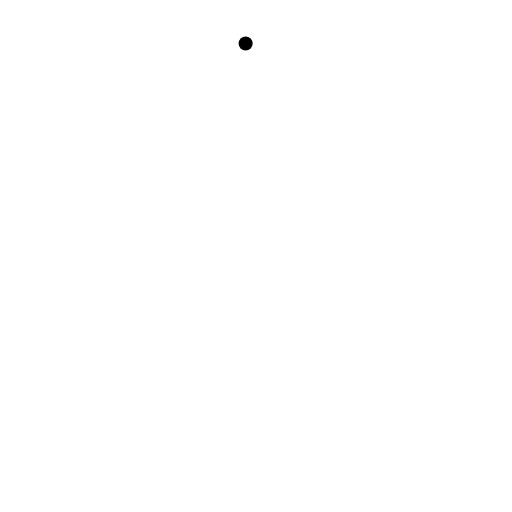
t = 0.00 s
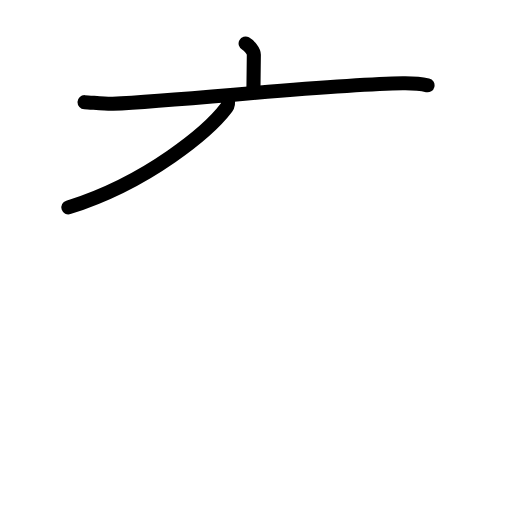
t = 2.63 s
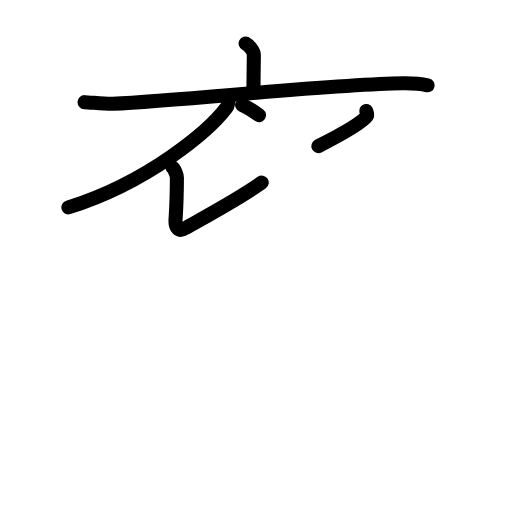
t = 5.25 s
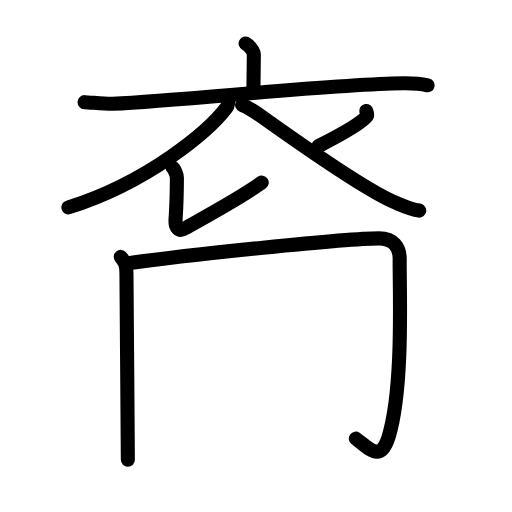
t = 7.81 s
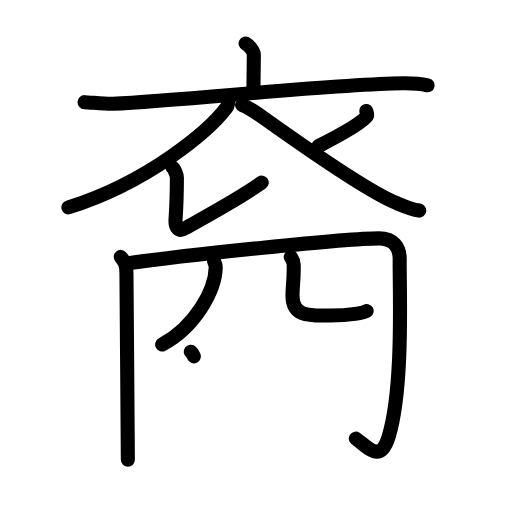
t = 10.38 s
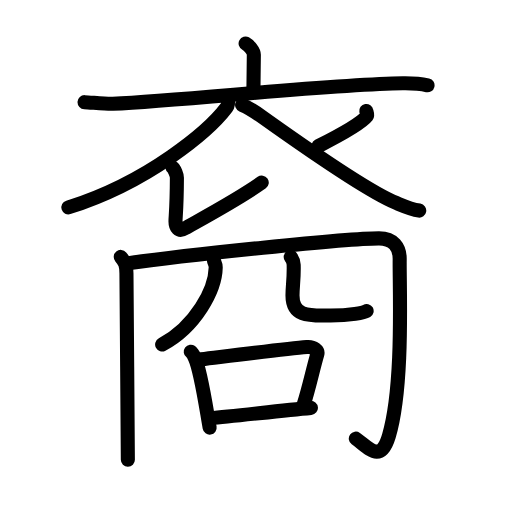
t = 13.00 s

The animated SVG that drew these frames (rendered in a browser with its animation timeline set to each time). Animation: 46 SMIL elements (animate=46); one cycle of 13.00 s.

<?xml version="1.0" encoding="UTF-8"?>
<!--
AniKanjiVG is licensed by CC-BY-SA Paul C. Sommerhoff (https://bitbucket.org/sommerhoff/anikanjivg).
AniKanjiVG uses KanjiVG which is licensed by CC-BY-SA Ulrich Apel (http://kanjivg.tagaini.net).
See also http://creativecommons.org/licenses/by-sa/3.0/
-->
<svg xmlns:kvg='http://kanjivg.tagaini.net' xmlns='http://www.w3.org/2000/svg' width='109' height='109' viewBox='0 0 109 109' style='fill:none;stroke:#000000;stroke-width:3;stroke-linecap:round;stroke-linejoin:round;' id="kvg:kanji_088d4"><g id="kvg:088d4" kvg:element="裔"><g id="kvg:088d4-g1" kvg:element="衣" kvg:position="top" kvg:radical="general"><g id="kvg:088d4-g2" kvg:element="亠" kvg:position="top"><path id="kvg:088d4-s1" kvg:type="㇑a" d="M52.29,9.25c0.66,0.35,1.75,1.59,1.75,2.42c0,1.35-0.09,6.27-0.09,7.76"><animate attributeName="d" begin="0.0s" dur="0.5s" from="M52.29,9.25C52.29,9.25,52.29,9.25,52.29,9.25" to="M52.29,9.25c0.66,0.35,1.75,1.59,1.75,2.42" />
<animate attributeName="d" begin="0.5s" dur="0.5s" from="M52.29,9.25c0.66,0.35,1.75,1.59,1.75,2.42c0,0,0,0,0,0,0" to="M52.29,9.25c0.66,0.35,1.75,1.59,1.75,2.42c0,1.35-0.09,6.27-0.09,7.76" />
</path>
<path id="kvg:088d4-s2" kvg:type="㇐" d="M18,21.75c1.42,0.06,4.64,0.4,6.02,0.33c15.35-0.7,46.63-4.17,61.74-4.35c2.33-0.03,3.52,0.03,5.26,0.43"><animate attributeName="d" begin="1.0s" dur="0.3333333333333333s" from="M18,21.75C18,21.75,18,21.75,18,21.75" to="M18,21.75c1.42,0.06,4.64,0.4,6.02,0.33" />
<animate attributeName="d" begin="1.3333333333333333s" dur="0.3333333333333333s" from="M18,21.75c1.42,0.06,4.64,0.4,6.02,0.33c0,0,0,0,0,0,0" to="M18,21.75c1.42,0.06,4.64,0.4,6.02,0.33c15.35-0.7,46.63-4.17,61.74-4.35" />
<animate attributeName="d" begin="1.6666666666666665s" dur="0.3333333333333333s" from="M18,21.75c1.42,0.06,4.64,0.4,6.02,0.33c15.35-0.7,46.63-4.17,61.74-4.35c0,0,0,0,0,0,0" to="M18,21.75c1.42,0.06,4.64,0.4,6.02,0.33c15.35-0.7,46.63-4.17,61.74-4.35c2.33-0.03,3.52,0.03,5.26,0.43" />
<animate attributeName="d" begin="0s" dur="1.0s" from="M-100,-100" to="M-100,-100" />
</path>
</g>
<g id="kvg:088d4-g3" kvg:position="bottom"><path id="kvg:088d4-s3" kvg:type="㇒" d="M48.42,20.66c0.1,0.55,0.38,1.47-0.19,2.22c-3.64,4.83-16.48,15.87-33.67,21.27"><animate attributeName="d" begin="2.0s" dur="0.5s" from="M48.42,20.66C48.42,20.66,48.42,20.66,48.42,20.66" to="M48.42,20.66c0.1,0.55,0.38,1.47-0.19,2.22" />
<animate attributeName="d" begin="2.5s" dur="0.5s" from="M48.42,20.66c0.1,0.55,0.38,1.47-0.19,2.22c0,0,0,0,0,0,0" to="M48.42,20.66c0.1,0.55,0.38,1.47-0.19,2.22c-3.64,4.83-16.48,15.87-33.67,21.27" />
<animate attributeName="d" begin="0s" dur="2.0s" from="M-100,-100" to="M-100,-100" />
</path>
<path id="kvg:088d4-s4" kvg:type="㇙" d="M36.72,35.67c0.45,0.31,0.94,1.62,0.94,2.16c-0.03,6.85-0.3,8.17-0.3,9.33c0,1.16,0.61,2.32,2.02,1.45c1.41-0.87,10.88-5.86,16.34-9.74"><animate attributeName="d" begin="3.0s" dur="0.25s" from="M36.72,35.67C36.72,35.67,36.72,35.67,36.72,35.67" to="M36.72,35.67c0.45,0.31,0.94,1.62,0.94,2.16" />
<animate attributeName="d" begin="3.25s" dur="0.25s" from="M36.72,35.67c0.45,0.31,0.94,1.62,0.94,2.16c0,0,0,0,0,0,0" to="M36.72,35.67c0.45,0.31,0.94,1.62,0.94,2.16c-0.03,6.85-0.3,8.17-0.3,9.33" />
<animate attributeName="d" begin="3.5s" dur="0.25s" from="M36.72,35.67c0.45,0.31,0.94,1.62,0.94,2.16c-0.03,6.85-0.3,8.17-0.3,9.33c0,0,0,0,0,0,0" to="M36.72,35.67c0.45,0.31,0.94,1.62,0.94,2.16c-0.03,6.85-0.3,8.17-0.3,9.33c0,1.16,0.61,2.32,2.02,1.45" />
<animate attributeName="d" begin="3.75s" dur="0.25s" from="M36.72,35.67c0.45,0.31,0.94,1.62,0.94,2.16c-0.03,6.85-0.3,8.17-0.3,9.33c0,1.16,0.61,2.32,2.02,1.45c0,0,0,0,0,0,0" to="M36.72,35.67c0.45,0.31,0.94,1.62,0.94,2.16c-0.03,6.85-0.3,8.17-0.3,9.33c0,1.16,0.61,2.32,2.02,1.45c1.41-0.87,10.88-5.86,16.34-9.74" />
<animate attributeName="d" begin="0s" dur="3.0s" from="M-100,-100" to="M-100,-100" />
</path>
<path id="kvg:088d4-s5" kvg:type="㇒" d="M77.98,23.62c0.03,0.18,0.32,0.85,0.14,1.08c-1.12,1.45-4.63,3.52-10.34,6.4"><animate attributeName="d" begin="4.0s" dur="0.5s" from="M77.98,23.62C77.98,23.62,77.98,23.62,77.98,23.62" to="M77.98,23.62c0.03,0.18,0.32,0.85,0.14,1.08" />
<animate attributeName="d" begin="4.5s" dur="0.5s" from="M77.98,23.62c0.03,0.18,0.32,0.85,0.14,1.08c0,0,0,0,0,0,0" to="M77.98,23.62c0.03,0.18,0.32,0.85,0.14,1.08c-1.12,1.45-4.63,3.52-10.34,6.4" />
<animate attributeName="d" begin="0s" dur="4.0s" from="M-100,-100" to="M-100,-100" />
</path>
<path id="kvg:088d4-s6" kvg:type="㇏" d="M51.54,22.33c1.67,0.69,4.35,2.6,4.79,2.92C63,30,77.75,40.5,84.3,43.18c1.83,0.75,3.21,1.37,4.95,1.65"><animate attributeName="d" begin="5.0s" dur="0.3333333333333333s" from="M51.54,22.33C51.54,22.33,51.54,22.33,51.54,22.33" to="M51.54,22.33c1.67,0.69,4.35,2.6,4.79,2.92" />
<animate attributeName="d" begin="5.333333333333333s" dur="0.3333333333333333s" from="M51.54,22.33c1.67,0.69,4.35,2.6,4.79,2.92c0,0,0,0,0,0,0" to="M51.54,22.33c1.67,0.69,4.35,2.6,4.79,2.92C63,30,77.75,40.5,84.3,43.18" />
<animate attributeName="d" begin="5.666666666666667s" dur="0.3333333333333333s" from="M51.54,22.33c1.67,0.69,4.35,2.6,4.79,2.92C63,30,77.75,40.5,84.3,43.18c0,0,0,0,0,0,0" to="M51.54,22.33c1.67,0.69,4.35,2.6,4.79,2.92C63,30,77.75,40.5,84.3,43.18c1.83,0.75,3.21,1.37,4.95,1.65" />
<animate attributeName="d" begin="0s" dur="5.0s" from="M-100,-100" to="M-100,-100" />
</path>
</g>
</g>
<g id="kvg:088d4-g4" kvg:element="冏" kvg:position="bottom"><g id="kvg:088d4-g5" kvg:element="冂"><path id="kvg:088d4-s7" kvg:type="㇑" d="M25.71,54.69c0.9,1.08,1.21,1.73,1.21,3.47c0,1.96,0.3,36.46,0.3,39.71"><animate attributeName="d" begin="6.0s" dur="0.5s" from="M25.71,54.69C25.71,54.69,25.71,54.69,25.71,54.69" to="M25.71,54.69c0.9,1.08,1.21,1.73,1.21,3.47" />
<animate attributeName="d" begin="6.5s" dur="0.5s" from="M25.71,54.69c0.9,1.08,1.21,1.73,1.21,3.47c0,0,0,0,0,0,0" to="M25.71,54.69c0.9,1.08,1.21,1.73,1.21,3.47c0,1.96,0.3,36.46,0.3,39.71" />
<animate attributeName="d" begin="0s" dur="6.0s" from="M-100,-100" to="M-100,-100" />
</path>
<path id="kvg:088d4-s8" kvg:type="㇆a" d="M26.76,56.12c12.99-1.88,46.99-5.38,53.92-5.38c3.07,0,4.45,1.87,4.41,4.46C85,61,86,82,82.79,92.8c-1.76,5.93-4.24,2.59-7.04,0.58"><animate attributeName="d" begin="7.0s" dur="0.25s" from="M26.76,56.12C26.76,56.12,26.76,56.12,26.76,56.12" to="M26.76,56.12c12.99-1.88,46.99-5.38,53.92-5.38" />
<animate attributeName="d" begin="7.25s" dur="0.25s" from="M26.76,56.12c12.99-1.88,46.99-5.38,53.92-5.38c0,0,0,0,0,0,0" to="M26.76,56.12c12.99-1.88,46.99-5.38,53.92-5.38c3.07,0,4.45,1.87,4.41,4.46" />
<animate attributeName="d" begin="7.5s" dur="0.25s" from="M26.76,56.12c12.99-1.88,46.99-5.38,53.92-5.38c3.07,0,4.45,1.87,4.41,4.46c0,0,0,0,0,0,0" to="M26.76,56.12c12.99-1.88,46.99-5.38,53.92-5.38c3.07,0,4.45,1.87,4.41,4.46C85,61,86,82,82.79,92.8" />
<animate attributeName="d" begin="7.75s" dur="0.25s" from="M26.76,56.12c12.99-1.88,46.99-5.38,53.92-5.38c3.07,0,4.45,1.87,4.41,4.46C85,61,86,82,82.79,92.8c0,0,0,0,0,0,0" to="M26.76,56.12c12.99-1.88,46.99-5.38,53.92-5.38c3.07,0,4.45,1.87,4.41,4.46C85,61,86,82,82.79,92.8c-1.76,5.93-4.24,2.59-7.04,0.58" />
<animate attributeName="d" begin="0s" dur="7.0s" from="M-100,-100" to="M-100,-100" />
</path>
</g>
<g id="kvg:088d4-g6" kvg:element="儿" kvg:variant="true" kvg:original="八"><g id="kvg:088d4-g7" kvg:element="丿"><path id="kvg:088d4-s9" kvg:type="㇒" d="M45.52,55.26c0.06,0.81,0.42,0.78,0.4,1.71c-0.09,4.7-4.27,12.59-11.4,16.38"><animate attributeName="d" begin="8.0s" dur="0.5s" from="M45.52,55.26C45.52,55.26,45.52,55.26,45.52,55.26" to="M45.52,55.26c0.06,0.81,0.42,0.78,0.4,1.71" />
<animate attributeName="d" begin="8.5s" dur="0.5s" from="M45.52,55.26c0.06,0.81,0.42,0.78,0.4,1.71c0,0,0,0,0,0,0" to="M45.52,55.26c0.06,0.81,0.42,0.78,0.4,1.71c-0.09,4.7-4.27,12.59-11.4,16.38" />
<animate attributeName="d" begin="0s" dur="8.0s" from="M-100,-100" to="M-100,-100" />
</path>
</g>
<path id="kvg:088d4-s10" kvg:type="㇟" d="M61.89,54.69c0.34,0.44,0.61,0.96,0.63,1.64c0.09,3.04-0.25,4.49-0.25,6.56c0,4.83,4.1,4.28,8.13,4.28c4.25,0,7.06-0.62,7.65-0.97"><animate attributeName="d" begin="9.0s" dur="0.25s" from="M61.89,54.69C61.89,54.69,61.89,54.69,61.89,54.69" to="M61.89,54.69c0.34,0.44,0.61,0.96,0.63,1.64" />
<animate attributeName="d" begin="9.25s" dur="0.25s" from="M61.89,54.69c0.34,0.44,0.61,0.96,0.63,1.64c0,0,0,0,0,0,0" to="M61.89,54.69c0.34,0.44,0.61,0.96,0.63,1.64c0.09,3.04-0.25,4.49-0.25,6.56" />
<animate attributeName="d" begin="9.5s" dur="0.25s" from="M61.89,54.69c0.34,0.44,0.61,0.96,0.63,1.64c0.09,3.04-0.25,4.49-0.25,6.56c0,0,0,0,0,0,0" to="M61.89,54.69c0.34,0.44,0.61,0.96,0.63,1.64c0.09,3.04-0.25,4.49-0.25,6.56c0,4.83,4.1,4.28,8.13,4.28" />
<animate attributeName="d" begin="9.75s" dur="0.25s" from="M61.89,54.69c0.34,0.44,0.61,0.96,0.63,1.64c0.09,3.04-0.25,4.49-0.25,6.56c0,4.83,4.1,4.28,8.13,4.28c0,0,0,0,0,0,0" to="M61.89,54.69c0.34,0.44,0.61,0.96,0.63,1.64c0.09,3.04-0.25,4.49-0.25,6.56c0,4.83,4.1,4.28,8.13,4.28c4.25,0,7.06-0.62,7.65-0.97" />
<animate attributeName="d" begin="0s" dur="9.0s" from="M-100,-100" to="M-100,-100" />
</path>
</g>
<g id="kvg:088d4-g8" kvg:element="口"><path id="kvg:088d4-s11" kvg:type="㇑" d="M40.61,74.87c0.36,0.27,0.72,0.99,0.88,1.33c1.24,2.67,2.3,10.03,3.14,14.83"><animate attributeName="d" begin="10.0s" dur="0.5s" from="M40.61,74.87C40.61,74.87,40.61,74.87,40.61,74.87" to="M40.61,74.87c0.36,0.27,0.72,0.99,0.88,1.33" />
<animate attributeName="d" begin="10.5s" dur="0.5s" from="M40.61,74.87c0.36,0.27,0.72,0.99,0.88,1.33c0,0,0,0,0,0,0" to="M40.61,74.87c0.36,0.27,0.72,0.99,0.88,1.33c1.24,2.67,2.3,10.03,3.14,14.83" />
<animate attributeName="d" begin="0s" dur="10.0s" from="M-100,-100" to="M-100,-100" />
</path>
<path id="kvg:088d4-s12" kvg:type="㇕b" d="M42.83,76.49c7.3-0.88,18.31-2.25,22.49-2.6c1.53-0.13,2.45,0.76,2.23,1.51c-1,3.44-1.64,6.71-2.89,10.7"><animate attributeName="d" begin="11.0s" dur="0.3333333333333333s" from="M42.83,76.49C42.83,76.49,42.83,76.49,42.83,76.49" to="M42.83,76.49c7.3-0.88,18.31-2.25,22.49-2.6" />
<animate attributeName="d" begin="11.333333333333334s" dur="0.3333333333333333s" from="M42.83,76.49c7.3-0.88,18.31-2.25,22.49-2.6c0,0,0,0,0,0,0" to="M42.83,76.49c7.3-0.88,18.31-2.25,22.49-2.6c1.53-0.13,2.45,0.76,2.23,1.51" />
<animate attributeName="d" begin="11.666666666666666s" dur="0.3333333333333333s" from="M42.83,76.49c7.3-0.88,18.31-2.25,22.49-2.6c1.53-0.13,2.45,0.76,2.23,1.51c0,0,0,0,0,0,0" to="M42.83,76.49c7.3-0.88,18.31-2.25,22.49-2.6c1.53-0.13,2.45,0.76,2.23,1.51c-1,3.44-1.64,6.71-2.89,10.7" />
<animate attributeName="d" begin="0s" dur="11.0s" from="M-100,-100" to="M-100,-100" />
</path>
<path id="kvg:088d4-s13" kvg:type="㇐b" d="M44.8,89.02c4.91-0.4,14.65-1.58,21.39-2.19"><animate attributeName="d" begin="12.0s" dur="1.0s" from="M44.8,89.02C44.8,89.02,44.8,89.02,44.8,89.02" to="M44.8,89.02c4.91-0.4,14.65-1.58,21.39-2.19" />
<animate attributeName="d" begin="0s" dur="12.0s" from="M-100,-100" to="M-100,-100" />
</path>
</g>
</g>
</g>
</svg>
